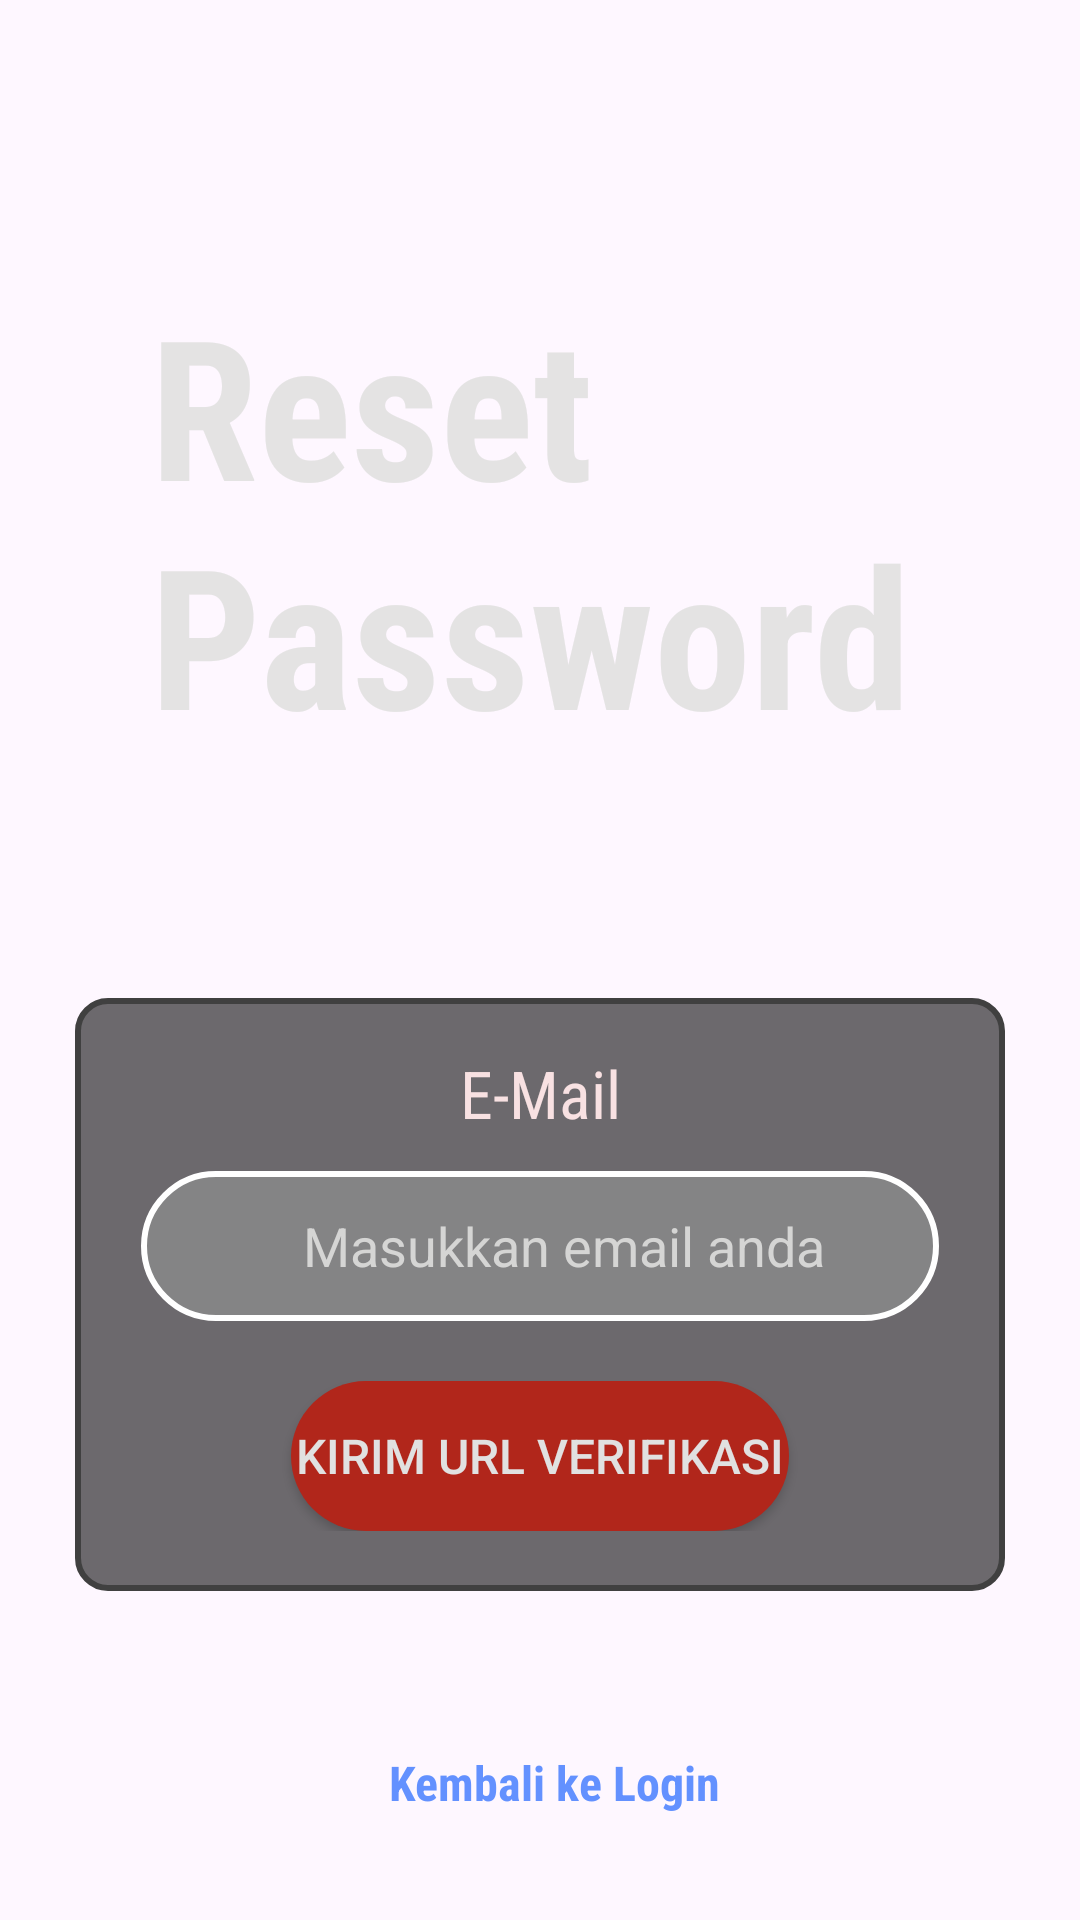

Layout XML and referenced resources for this Android screen:
<!-- AndroidManifest.xml: application theme Theme.ProjectSErwin -->
<!-- res/layout/activity_forget_password.xml -->
<?xml version="1.0" encoding="utf-8"?>
<androidx.constraintlayout.widget.ConstraintLayout xmlns:android="http://schemas.android.com/apk/res/android"
    xmlns:app="http://schemas.android.com/apk/res-auto"
    xmlns:tools="http://schemas.android.com/tools"
    android:id="@+id/main"
    android:layout_width="match_parent"
    android:layout_height="match_parent"
    android:background="@drawable/noken7"
    tools:context=".ForgetPasswordActivity">

    
    <LinearLayout
        android:id="@+id/linearLayout4"
        android:layout_width="match_parent"
        android:layout_height="wrap_content"
        android:orientation="vertical"
        app:layout_constraintEnd_toEndOf="parent"
        app:layout_constraintStart_toStartOf="parent"
        app:layout_constraintTop_toTopOf="parent">

        <TextView
            android:id="@+id/tV2"
            android:layout_width="wrap_content"
            android:layout_height="wrap_content"
            android:layout_marginStart="50dp"
            android:layout_marginTop="100dp"
            android:fontFamily="sans-serif-condensed"
            android:includeFontPadding="false"
            android:text="Reset Password"
            android:textColor="#FCE4E3E3"
            android:textSize="65dp"
            android:textStyle="bold" />

    </LinearLayout>

    <LinearLayout
        android:id="@+id/linearLayout5"
        android:layout_width="match_parent"
        android:layout_height="wrap_content"
        android:layout_marginTop="80dp"
        android:layout_marginStart="25dp"
        android:layout_marginEnd="25dp"
        android:background="@drawable/fp_box2"
        android:orientation="vertical"
        android:paddingHorizontal="12dp"
        android:paddingVertical="20dp"
        app:layout_constraintEnd_toEndOf="parent"
        app:layout_constraintHorizontal_bias="1.0"
        app:layout_constraintStart_toStartOf="parent"
        app:layout_constraintTop_toBottomOf="@+id/linearLayout4">

        <TextView
            android:id="@+id/textViewEmail"
            android:layout_width="match_parent"
            android:layout_height="wrap_content"
            android:layout_marginBottom="12dp"
            android:fontFamily="sans-serif-condensed"
            android:includeFontPadding="false"
            android:text="E-Mail"
            android:textAlignment="center"
            android:textColor="#F8E1E2"
            android:textSize="22sp" />

        <EditText
            android:id="@+id/edtEmail"
            android:layout_width="match_parent"
            android:layout_height="50dp"
            android:layout_marginStart="10dp"
            android:layout_marginEnd="10dp"
            android:background="@drawable/noken_edt_style"
            android:textColor="#000000"
            android:textColorHint="#D5D5D4"
            android:textAlignment="center"
            android:ems="10"
            android:hint="Masukkan email anda"
            android:inputType="textEmailAddress"
            android:paddingStart="16dp"
            android:textSize="18sp" />

        <LinearLayout
            android:id="@+id/linearLayout6"
            android:layout_width="match_parent"
            android:layout_height="wrap_content"
            android:layout_marginTop="20dp"
            android:orientation="horizontal"
            app:layout_constraintEnd_toEndOf="parent"
            app:layout_constraintHorizontal_bias="1.0"
            app:layout_constraintStart_toStartOf="parent"
            app:layout_constraintTop_toBottomOf="@+id/linearLayout5">

            <Button
                android:id="@+id/btnReset"
                android:layout_width="match_parent"
                android:layout_height="50dp"
                android:layout_marginStart="60dp"
                android:layout_marginEnd="60dp"
                android:background="@drawable/noken_btn_red_rounded"
                android:text="KIRIM URL VERIFIKASI"
                android:textAlignment="center"
                android:textColor="#E1E1E1"
                android:textSize="16sp" />

        </LinearLayout>

    </LinearLayout>

    <LinearLayout
        android:layout_width="match_parent"
        android:layout_height="wrap_content"
        android:layout_marginBottom="35dp"
        android:gravity="center"
        android:orientation="vertical"
        app:layout_constraintBottom_toBottomOf="parent"
        app:layout_constraintEnd_toEndOf="parent"
        app:layout_constraintStart_toStartOf="parent">

        <TextView
            android:id="@+id/txtLogin"
            android:layout_width="wrap_content"
            android:layout_height="wrap_content"
            android:layout_marginStart="5dp"
            android:fontFamily="sans-serif-condensed"
            android:text="Kembali ke Login"
            android:textColor="#6391FF"
            android:textSize="16sp"
            android:textStyle="bold" />

    </LinearLayout>

</androidx.constraintlayout.widget.ConstraintLayout>
<!-- resources referenced by this layout -->
<resources>
  <!-- drawable fp_box2 (drawable) -->
  <?xml version="1.0" encoding="utf-8"?>
  <selector xmlns:android="http://schemas.android.com/apk/res/android">
      <item>
          <shape android:shape="rectangle">
              <solid android:color="#92000000"/>
              <corners android:radius="10dp"/>
              <stroke android:color="#404040" android:width="2dp"/>
          </shape>
      </item>
  </selector>
  <!-- drawable noken_btn_red_rounded (drawable) -->
  <shape xmlns:android="http://schemas.android.com/apk/res/android"
      android:shape="rectangle">
      <solid
          android:color="#B1261B"/> 
      <corners
          android:radius="26dp"/> 
  </shape>
  <!-- drawable noken_edt_style (drawable) -->
  <?xml version="1.0" encoding="utf-8"?>
  <selector xmlns:android="http://schemas.android.com/apk/res/android">
      <item>
          <shape android:shape="rectangle">
              <solid android:color="#C58C8C8C"/>
              <corners android:radius="35dp"/>
              <stroke
                  android:color="#FFFFFF"
                  android:width="2dp"/>
          </shape>
      </item>
  </selector>
  <style name="Theme.ProjectSErwin" parent="Theme.AppCompat.Light.DarkActionBar">
          
          <item name="colorPrimary">@color/purple_500</item>
          <item name="colorPrimaryVariant">@color/purple_700</item>
          <item name="colorOnPrimary">@color/white</item>
          
          <item name="colorSecondary">@color/teal_200</item>
          <item name="colorSecondaryVariant">@color/teal_700</item>
          <item name="colorOnSecondary">@color/black</item>
          
          <item name="android:statusBarColor">?attr/colorPrimaryVariant</item>
          
      </style>
  <color name="purple_500">#0E0154</color>
  <color name="purple_700">#FF3700B3</color>
  <color name="white">#FFFFFFFF</color>
  <color name="teal_200">#FF03DAC5</color>
  <color name="teal_700">#FF018786</color>
  <color name="black">#FF000000</color>
</resources>
